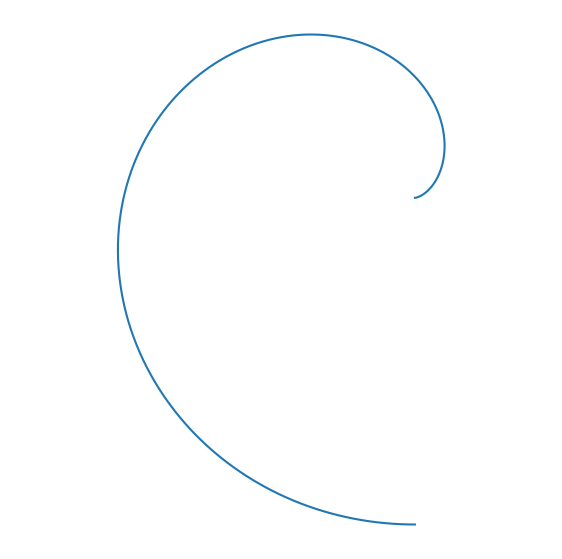
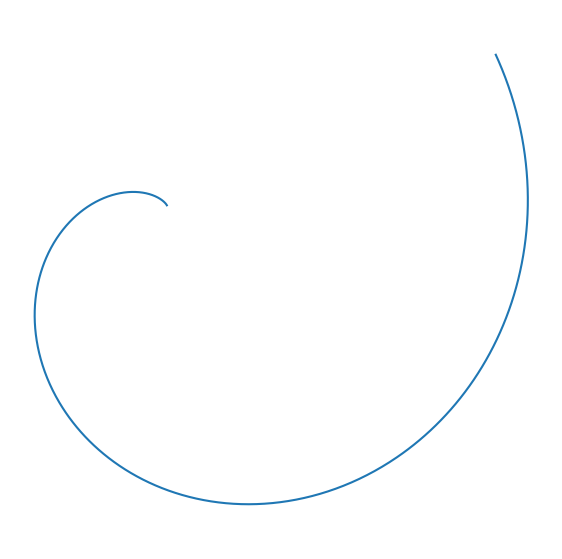
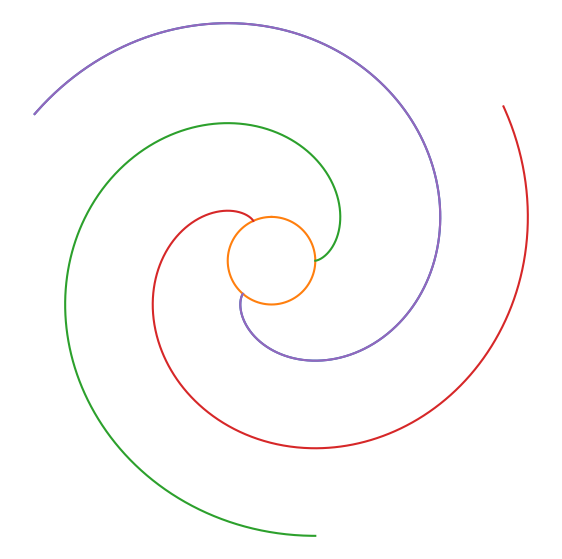

Reproduce these figures in Python, in order.
import numpy as np
import matplotlib.pyplot as plt

def circle_involute(a=0,r=1,turns=1,n=1001,draw=True):
    
    th = np.linspace(a,2*turns*np.pi+a,n)
    x = r*(np.cos(th)+(th-a)*np.sin(th))
    y = r*(np.sin(th)-(th-a)*np.cos(th))

    if draw:
        fig = plt.figure()
        fig.set_size_inches(7,7)
        ax = plt.axes()
        ax.set_aspect("equal","datalim")
        ax.axis('off')
        ax.set_xticks([])
        ax.set_yticks([])
        
        plt.plot(x,y)
        
    return x,y



if __name__ == '__main__':
    x1,y1 = circle_involute(a=0,turns=1)
    x2,y2 = circle_involute(a=2,turns=1)
    x3,y3 = circle_involute(a=4,turns=1)
    
    th = np.linspace(0,2*np.pi,101)
    x,y = np.sin(th), np.cos(th)
    plt.plot(x,y)
    plt.plot(x1,y1)
    plt.plot(x2,y2)
    plt.plot(x3,y3)
    